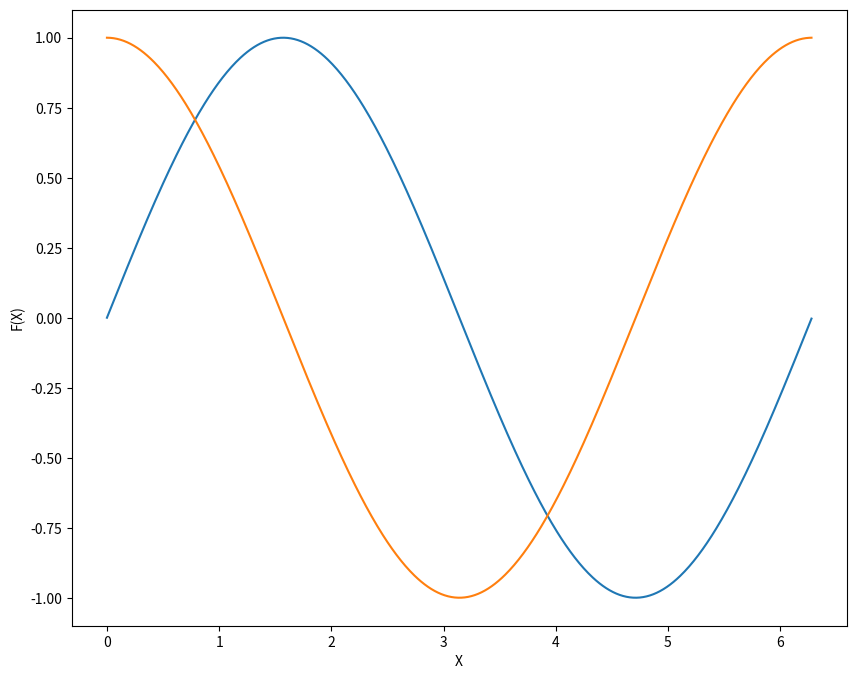

This figure's Python source:
import matplotlib.pyplot as plt
import numpy as np

x = np.arange(0, 2 * np.pi, 0.01)
y1 = np.sin(x)
y2 = np.cos(x)

# Part1
"""
fig = plt.figure(figsize=(10, 8))
plt.plot(x, y1)
plt.plot(x, y2)
plt.show()
"""

# Part2
fig = plt.figure(figsize=(10, 8))
plt.plot(x, y1)
plt.plot(x, y2)
plt.xlabel("X")
plt.ylabel("F(X)")
plt.show()
